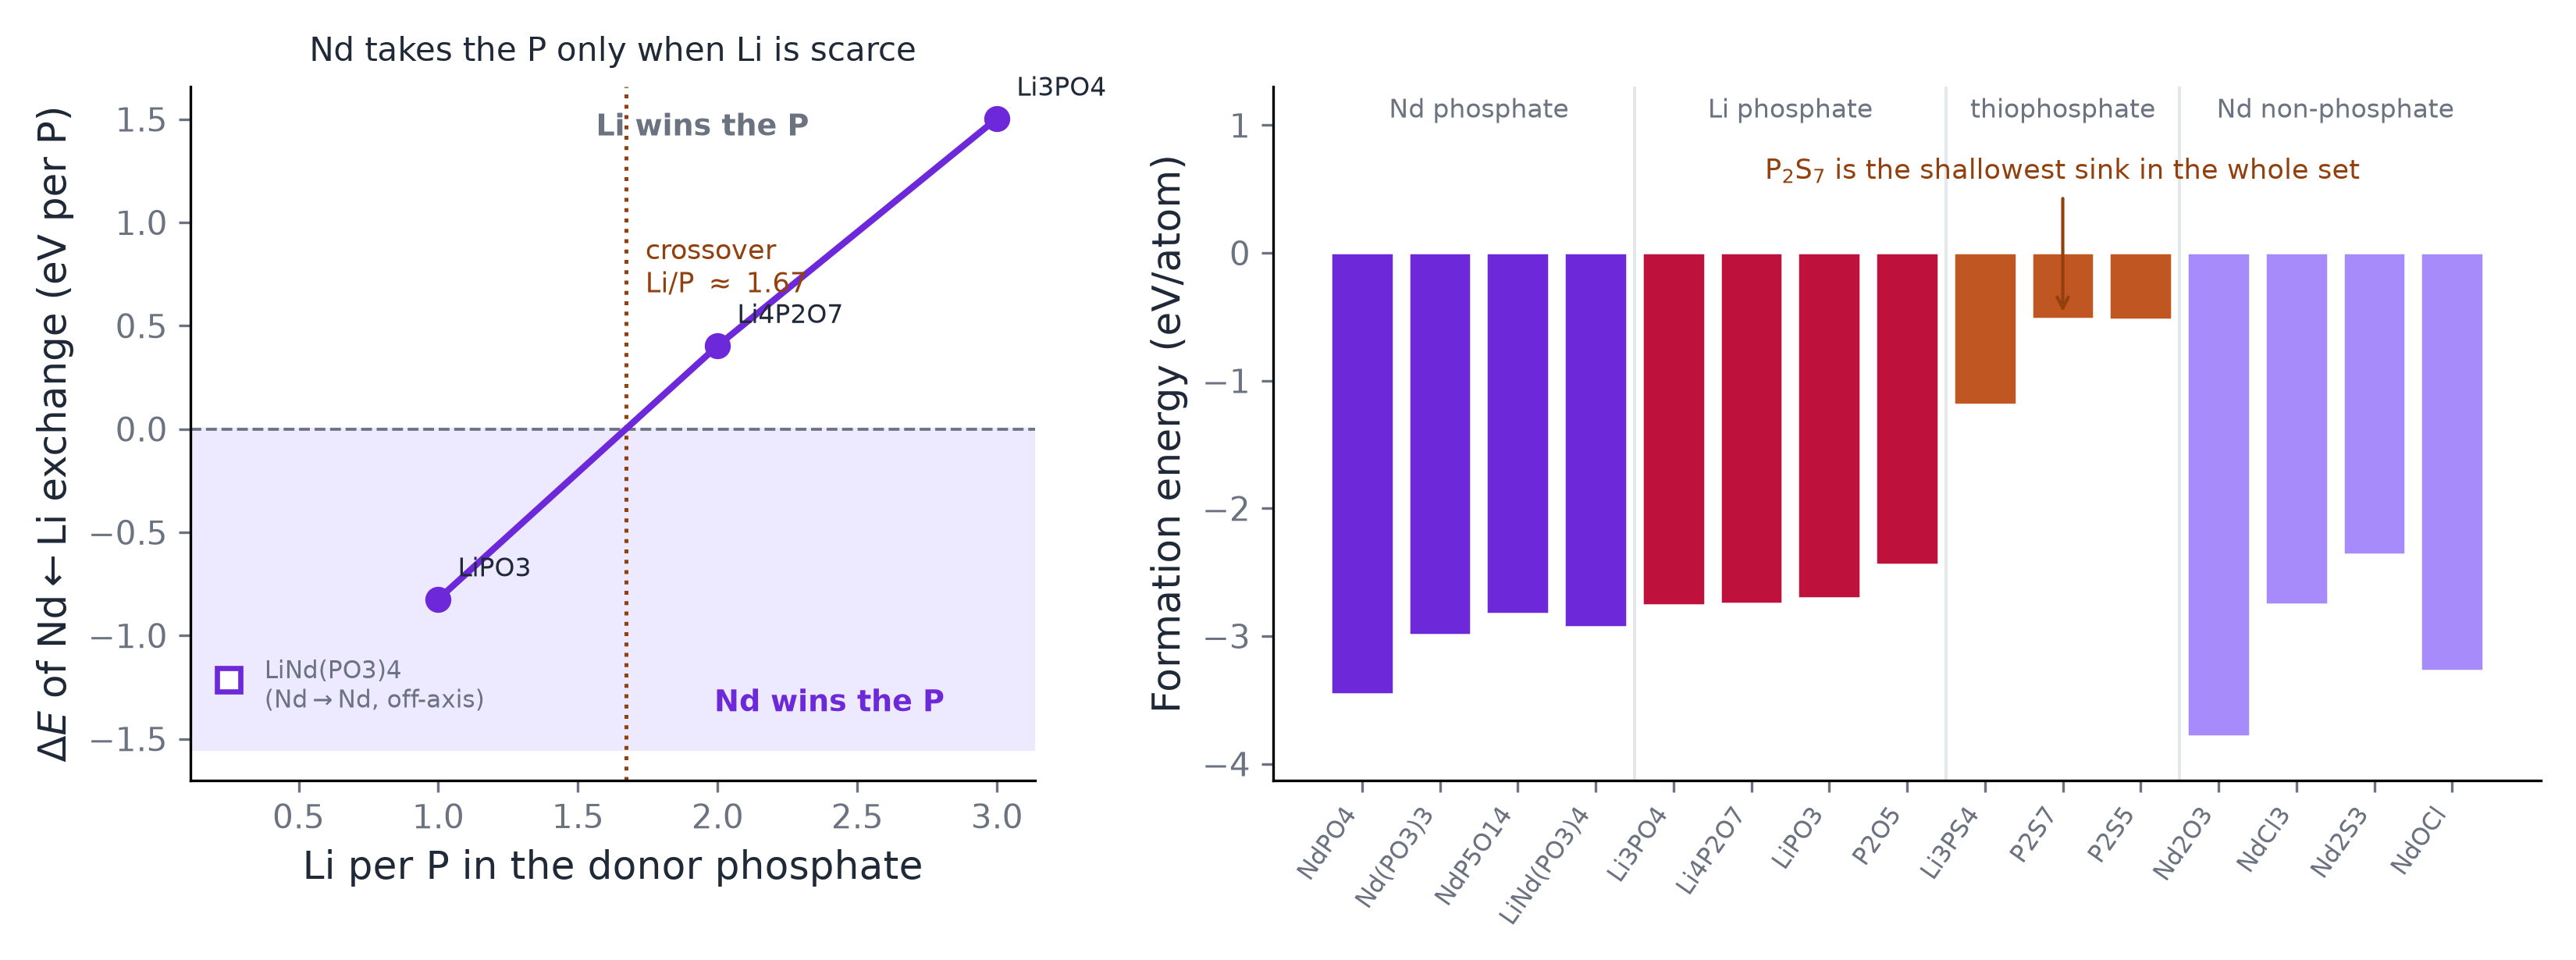

Source data for this figure (header and first rows):
donor_phosphate, li_per_P, donor_contains_Nd, dE_eV_per_P, balanced_reaction
LiNd(PO3)4, 0.25, 1, -1.216, 0.25 LiNd(PO3)4 + 0.375 Nd2O3 -> NdPO4 +…
LiPO3, 1.0, 0, -0.8239, LiPO3 + 0.5 Nd2O3 -> NdPO4 + 0.5 Li2O
Li4P2O7, 2.0, 0, 0.403, 0.5 Li4P2O7 + 0.5 Nd2O3 -> NdPO4 + Li2O
Li3PO4, 3.0, 0, 1.504, Li3PO4 + 0.5 Nd2O3 -> NdPO4 + 1.5 Li2O
crossover_li_per_P_linear_interp_between…, 1.671
